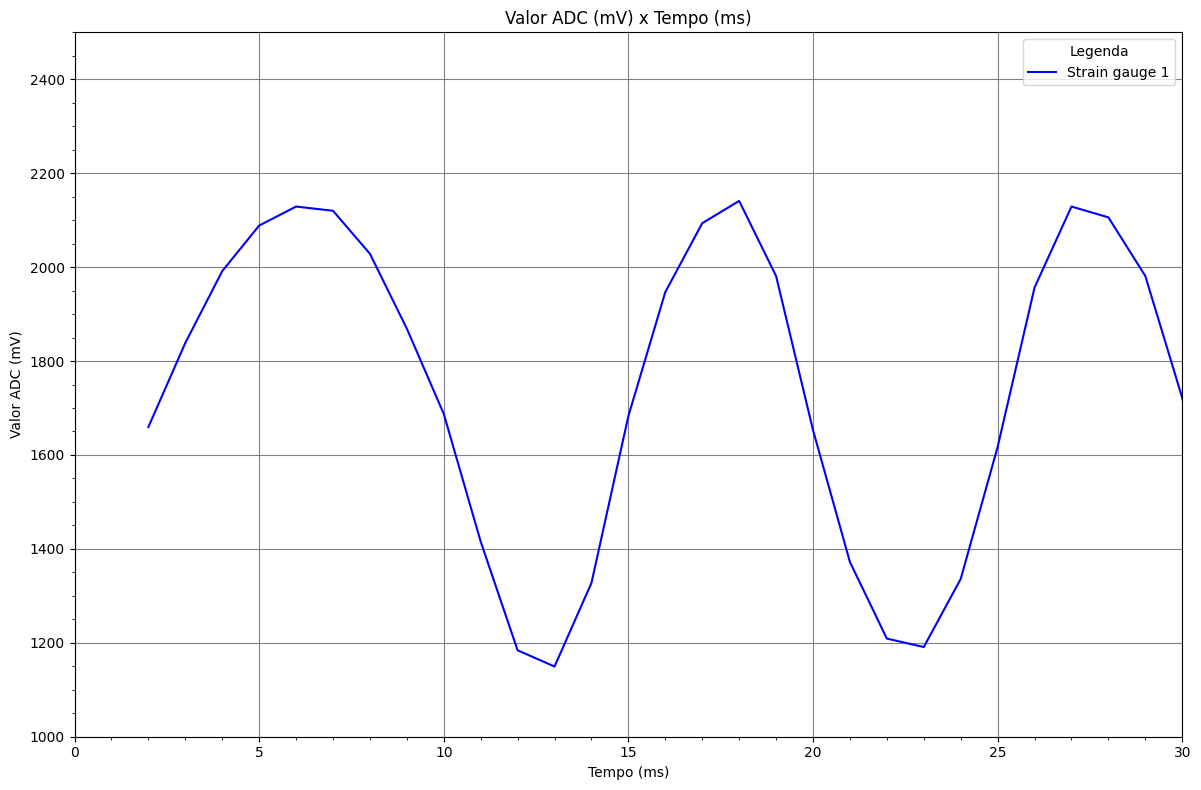

Data behind this chart, as committed beside it:
payload_number; adc_time; sg_1; sg_2; sg_3; sg_4
1; 54; 1564; 1625; 1667; 1068
2; 38; 1755; 1800; 1853; 1894
3; 38; 1922; 1977; 2000; 2037
4; 38; 2061; 2105; 2125; 2128
5; 38; 2116; 2165; 2140; 2161
6; 38; 2142; 2137; 2134; 2112
7; 42; 2098; 2064; 2010; 1980
8; 37; 1959; 1915; 1870; 1824
9; 37; 1779; 1734; 1658; 1639
10; 38; 1596; 1536; 1471; 1446
11; 38; 1235; 1216; 1185; 1163
12; 37; 1133; 1134; 1153; 1156
13; 37; 1166; 1209; 1246; 1271
14; 38; 1489; 1529; 1585; 1624
15; 37; 1877; 1917; 1944; 1980
16; 38; 2017; 2072; 2100; 2110
17; 38; 2170; 2161; 2149; 2145
18; 42; 2112; 2087; 2089; 2051
19; 38; 1850; 1809; 1741; 1698
20; 37; 1456; 1414; 1367; 1339
21; 37; 1288; 1246; 1217; 1190
22; 38; 1130; 1122; 1142; 1127
23; 37; 1252; 1284; 1334; 1376
24; 38; 1420; 1467; 1516; 1573
25; 38; 1814; 1865; 1906; 1924
26; 37; 2099; 2109; 2150; 2151
27; 38; 2159; 2166; 2152; 2167
28; 38; 2053; 2026; 2003; 1957
29; 42; 1909; 1863; 1824; 1780
30; 38; 1534; 1478; 1427; 1384
31; 38; 1209; 1173; 1166; 1150
32; 37; 1125; 1138; 1134; 1130
33; 38; 1210; 1243; 1294; 1301
34; 38; 1536; 1587; 1601; 1666
35; 37; 1751; 1786; 1857; 1888
36; 38; 2059; 2088; 2108; 2126
37; 38; 2153; 2158; 2146; 2116
38; 38; 2108; 2073; 2042; 2010
39; 38; 1815; 1725; 1693; 1643
40; 42; 1599; 1524; 1510; 1449
41; 38; 1253; 1192; 1203; 1169
42; 37; 1136; 1143; 1125; 1161
43; 38; 1184; 1202; 1222; 1257
44; 38; 1469; 1515; 1567; 1614
45; 37; 1852; 1899; 1943; 1980
46; 38; 2010; 2048; 2089; 2104
47; 38; 2174; 2166; 2160; 2163
48; 37; 2014; 1991; 1958; 1907
49; 38; 1850; 1825; 1769; 1722
50; 38; 1486; 1424; 1395; 1356
51; 42; 1314; 1281; 1235; 1195
52; 38; 1121; 1114; 1133; 1136
53; 37; 1240; 1272; 1312; 1359
54; 37; 1400; 1445; 1499; 1541
55; 38; 1768; 1840; 1881; 1924
56; 38; 2089; 2123; 2137; 2153
57; 38; 2154; 2157; 2153; 2150
58; 38; 2076; 2038; 2001; 1981
59; 38; 1726; 1670; 1618; 1615
60; 38; 1536; 1495; 1455; 1392
... 29,940 more rows
